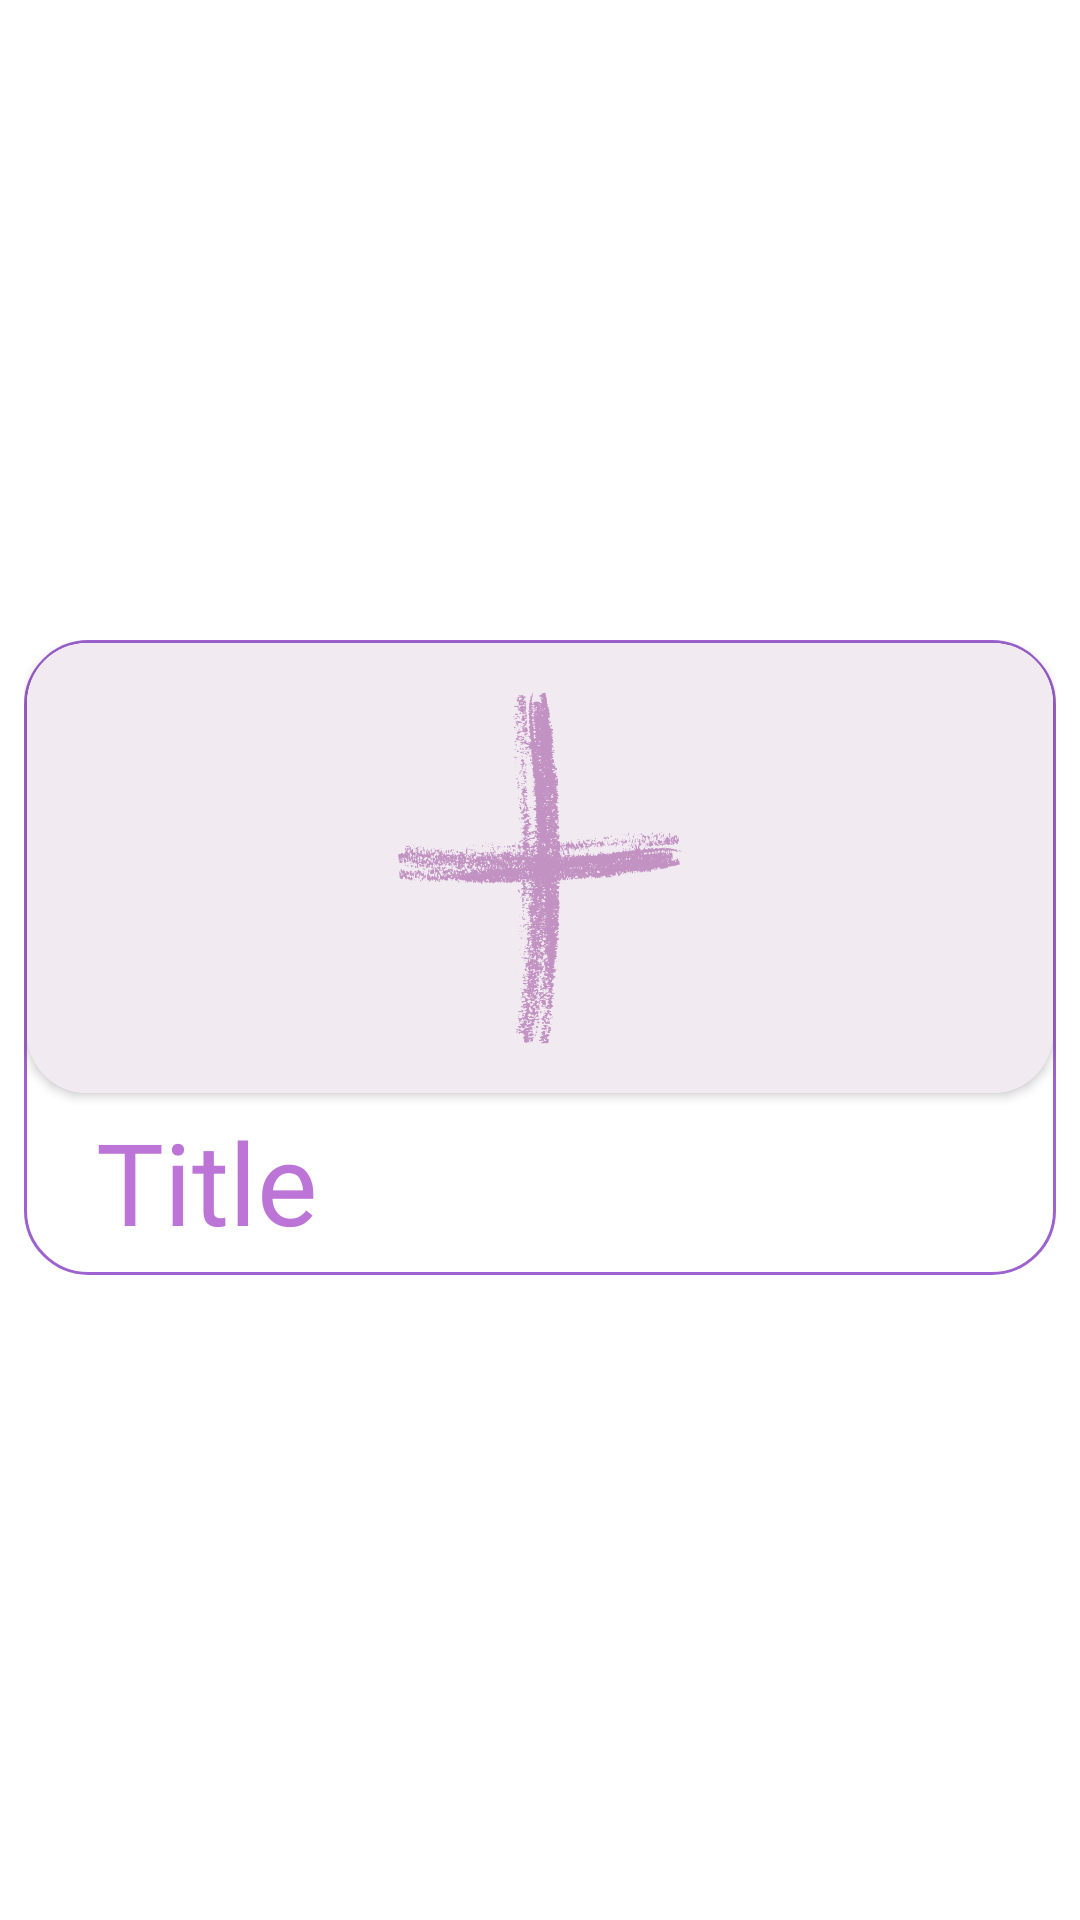

Layout XML and referenced resources for this Android screen:
<!-- AndroidManifest.xml: application theme Theme.Practis -->
<!-- res/layout/page_list_item.xml -->
<?xml version="1.0" encoding="utf-8"?>
<androidx.constraintlayout.widget.ConstraintLayout xmlns:android="http://schemas.android.com/apk/res/android"
    xmlns:app="http://schemas.android.com/apk/res-auto"
    xmlns:tools="http://schemas.android.com/tools"
    android:layout_width="match_parent"
    android:layout_height="wrap_content"
    android:clickable="true">

    <androidx.cardview.widget.CardView
        android:id="@+id/pagePreview"
        android:layout_width="0dp"
        android:layout_height="wrap_content"
        android:layout_marginStart="8dp"
        android:layout_marginLeft="8dp"
        android:layout_marginTop="6dp"
        android:layout_marginEnd="8dp"
        android:layout_marginRight="8dp"
        android:layout_marginBottom="8dp"
        app:cardBackgroundColor="@android:color/transparent"
        app:cardElevation="0dp"
        app:layout_constraintBottom_toBottomOf="parent"
        app:layout_constraintEnd_toEndOf="parent"
        app:layout_constraintStart_toStartOf="parent"
        app:layout_constraintTop_toTopOf="parent">

        <androidx.constraintlayout.widget.ConstraintLayout
            android:layout_width="match_parent"
            android:layout_height="match_parent"
            android:background="@drawable/page_preview">

            <TextView
                android:id="@+id/pageTitle"
                android:layout_width="wrap_content"
                android:layout_height="wrap_content"
                android:layout_marginStart="24dp"
                android:layout_marginLeft="24dp"
                android:layout_marginTop="4dp"
                android:layout_marginBottom="6dp"
                android:fontFamily="@font/montserrat_light"
                android:text="Title"
                android:textColor="#BC74D7 "
                android:textSize="38dp"
                app:layout_constraintBottom_toBottomOf="parent"
                app:layout_constraintStart_toStartOf="parent"
                app:layout_constraintTop_toBottomOf="@+id/coverHolder" />

            <androidx.cardview.widget.CardView
                android:id="@+id/coverHolder"
                android:layout_width="match_parent"
                android:layout_height="wrap_content"
                android:layout_marginStart="1dp"
                android:layout_marginLeft="1dp"
                android:layout_marginTop="1dp"
                android:layout_marginEnd="1dp"
                android:layout_marginRight="1dp"
                app:cardCornerRadius="20dp"
                app:layout_constraintEnd_toEndOf="parent"
                app:layout_constraintStart_toStartOf="parent"
                app:layout_constraintTop_toTopOf="parent">

                <ImageView
                    android:id="@+id/pageCoverImage"
                    android:layout_width="match_parent"
                    android:layout_height="150dp"
                    android:scaleType="centerCrop"
                    android:src="@drawable/add_image" />
            </androidx.cardview.widget.CardView>

        </androidx.constraintlayout.widget.ConstraintLayout>

    </androidx.cardview.widget.CardView>
</androidx.constraintlayout.widget.ConstraintLayout>
<!-- resources referenced by this layout -->
<resources>
  <!-- drawable add_image: png bitmap (drawable, 72407 bytes) -->
  <!-- drawable page_preview (drawable) -->
  <?xml version="1.0" encoding="utf-8"?>
  <layer-list xmlns:android="http://schemas.android.com/apk/res/android">
      <item>
          <shape android:shape="rectangle">
              <corners android:radius="21dp"/>
              <solid android:color="@color/white"/>
              <size android:height="120dp" android:width="160dp"/>
              <stroke android:width="1dp" android:color="#9D62CF"/>
          </shape>
      </item>
  </layer-list>
  <style name="Theme.Practis" parent="Theme.MaterialComponents.DayNight.NoActionBar">
          
          <item name="colorPrimary">@color/purple_500</item>
          <item name="colorPrimaryVariant">#D5A7E3</item>
          <item name="colorOnPrimary">@color/white</item>
          
          <item name="colorSecondary">#F0BBF8</item>
          <item name="colorSecondaryVariant">@color/teal_700</item>
          <item name="colorOnSecondary">@color/black</item>
          
          <item name="android:statusBarColor" tools:targetApi="l">?attr/colorPrimaryVariant</item>
          
      </style>
  <!-- not gathered from this repository: default colours our renderer supplied (Android Studio template values) -->
  <color name="purple_500">#FF6200EE</color>
  <color name="teal_700">#FF018786</color>
  <color name="black">#FF000000</color>
  <color name="white">#FFFFFFFF</color>
</resources>
